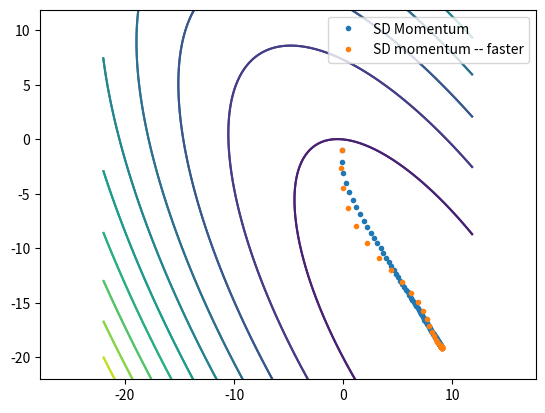

Here is the Python script that generated this plot:
import numpy as np
import matplotlib.pyplot as plt
from matplotlib import cm


def steepest_descent_with_momentum_v(gradf, x0, gamma, epsilon, omega, n):
    x0 = np.array(x0).reshape(len(x0), 1)
    v = np.zeros(x0.shape)
    x = []
    for k in range(n):
        g = gradf(x0)
        v = omega * v + gamma * g
        x0 = x0 - v
        x.append(x0)
        if np.linalg.norm(g) < epsilon:
            break
    return x


# y = x1^2 + x1x2 + 0.5x2^2 + x1 + 10x2
# ova funkcija mi treba samo za crtanje
def f(x):
    x1 = x[0]
    x2 = x[1]
    y = x1 ** 2 + x1 * x2 + 0.5 * x2 ** 2 + x1 + 10 * x2
    return y


# gradijent je vektor parcijalnih izvoda
# parcijalni po x1, p1 =  je 2x1 + x2 + 1
# parcijalni po x2, p2 =  je x1 + x2 + 10
# g = [x1, x2]^T
def gradf(x):
    x = np.array(x).reshape((len(x), 1))
    x1 = x[0]
    x2 = x[1]
    parc1 = 2 * x1 + x2 + 1
    parc2 = x1 + x2 + 10
    grad = np.array([parc1, parc2]).reshape((2, 1))
    return grad


def plot_run(fun, run, x1span, x2span, label):
    x1, x2 = np.meshgrid(x1span, x2span)
    Y = fun([x1, x2])
    plt.contour(x1, x2, Y, levels=10)
    x1 = [x[0, 0] for x in run]
    x2 = [x[1, 0] for x in run]
    plt.plot(x1, x2, ".", label=label)

    plt.axis("equal")
    plt.legend()
    plt.show()


result_sdm = steepest_descent_with_momentum_v(gradf, x0=[0, 0], gamma=0.1, epsilon=1e-6, omega=0.2, n=200)
# Povecavamo uticaj momenta preko omega - brze se dolazi do boljeg rezultata
result1_sdmf = steepest_descent_with_momentum_v(gradf, x0=[0, 0], gamma=0.1, epsilon=1e-6, omega=0.7, n=75)
print(result_sdm[-1])
print(result1_sdmf[-1])

plot_run(f, result_sdm, np.arange(-22, 12, 0.1), np.arange(-22, 12, 0.1), label="SD Momentum")
plot_run(f, result1_sdmf, np.arange(-22, 12, 0.1), np.arange(-22, 12, 0.1), label="SD momentum -- faster")